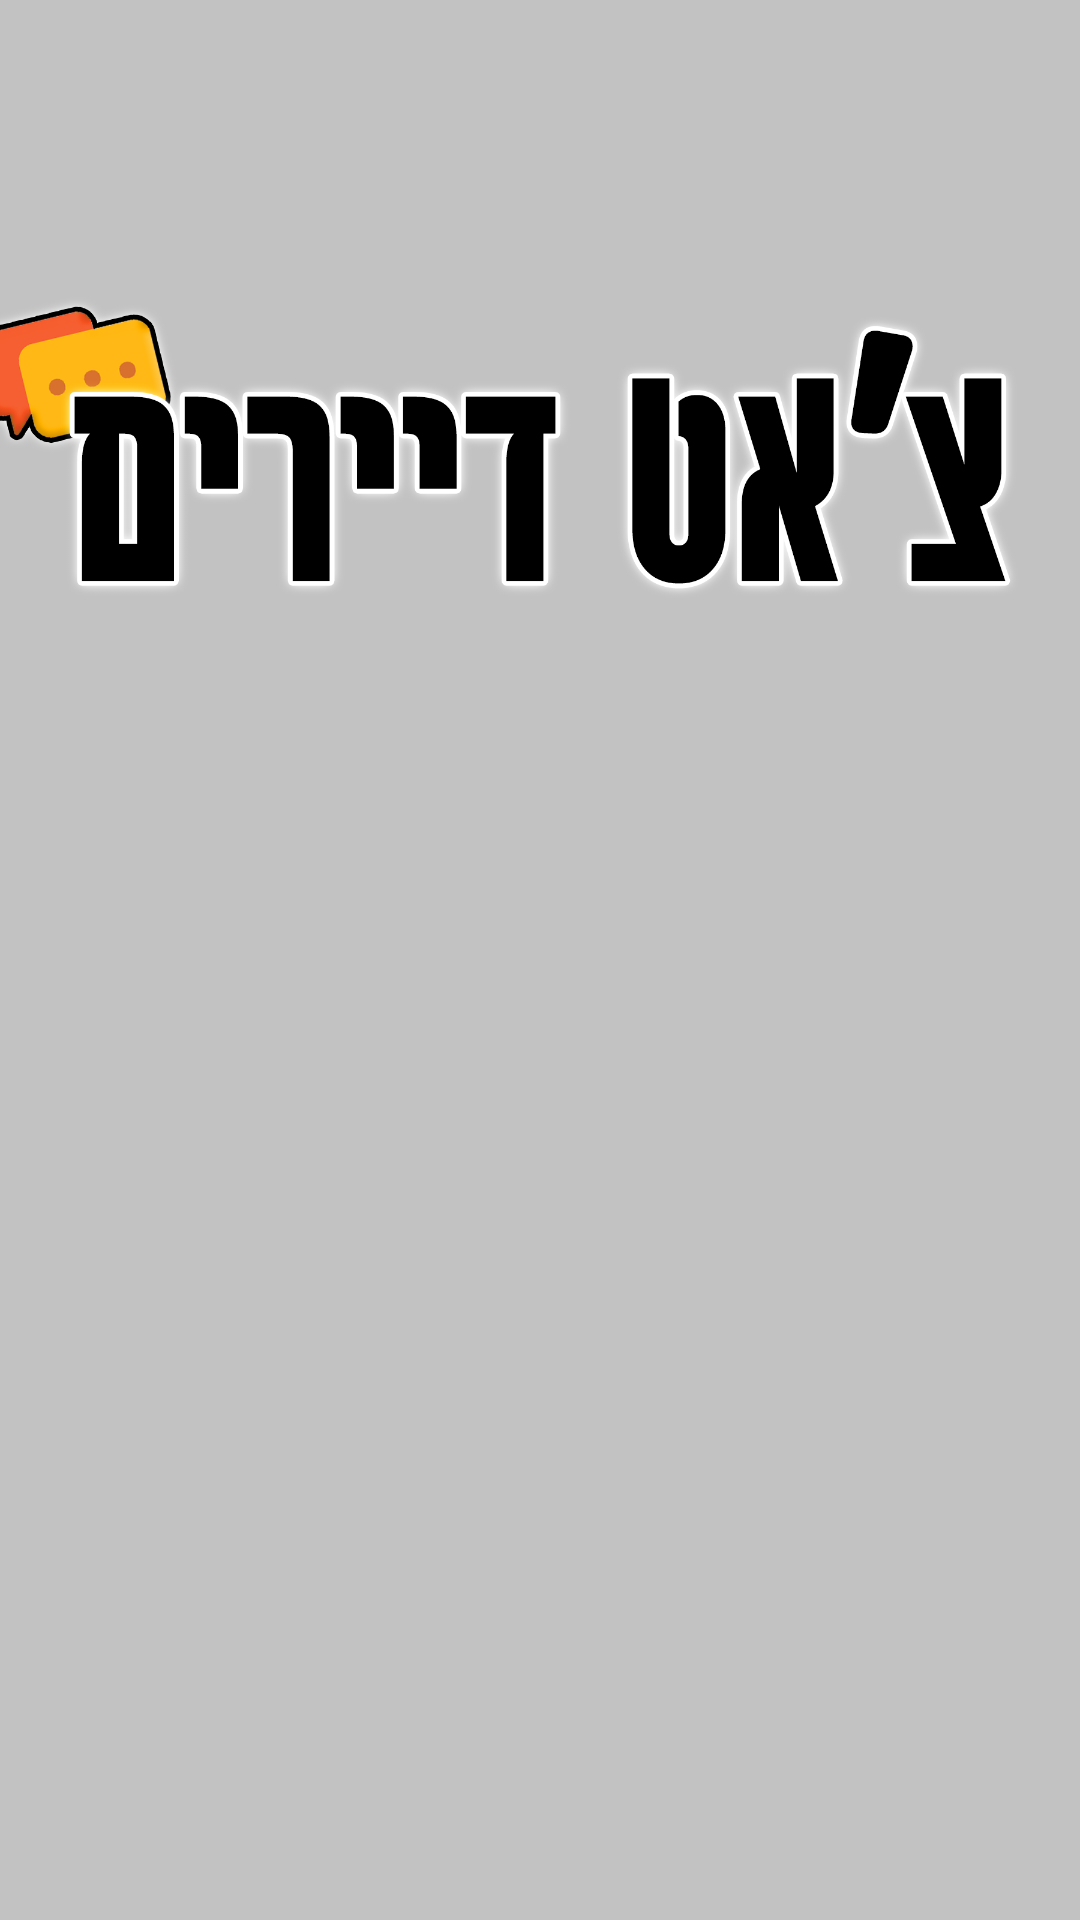

This screen was rendered from an Android layout file. Write that file and the resources it references.
<!-- AndroidManifest.xml: application theme Theme.Vaadbaitv3 -->
<!-- res/layout/activity_main_chat.xml -->
<?xml version="1.0" encoding="utf-8"?>
<androidx.drawerlayout.widget.DrawerLayout xmlns:android="http://schemas.android.com/apk/res/android"
    xmlns:app="http://schemas.android.com/apk/res-auto"
    xmlns:tools="http://schemas.android.com/tools"
    android:layout_width="match_parent"
    android:layout_height="match_parent"
    tools:context=".MainChat"
    android:id="@+id/drawerLayout">
    <LinearLayout
        android:layout_width="match_parent"
        android:layout_height="match_parent"
        android:background="@color/light_grey"
        android:orientation="vertical">
        <include
            layout="@layout/toolbar"
            android:layout_width="match_parent"
            android:layout_height="wrap_content"/>
    <ImageView
        android:layout_width="500"
        android:layout_height="200dp"
        android:layout_gravity="center"
        android:src="@drawable/citizin_chat"/>
    </LinearLayout>
    <com.google.android.material.navigation.NavigationView
        android:id="@+id/navigationView"
        android:layout_width="wrap_content"
        android:layout_height="match_parent"
        android:layout_gravity="end"
        android:layoutDirection="rtl"
        android:gravity="right" />
</androidx.drawerlayout.widget.DrawerLayout>
<!-- res/layout/toolbar.xml (included above) -->
<?xml version="1.0" encoding="utf-8"?>
<androidx.appcompat.widget.Toolbar xmlns:android="http://schemas.android.com/apk/res/android"
    android:layout_width="match_parent"
    android:layout_height="wrap_content"
    xmlns:app="http://schemas.android.com/apk/res-auto"
    android:orientation="vertical"
    android:id="@+id/toolbar"
    android:background="@color/light_grey"
    android:layoutDirection="rtl"
    android:layout_gravity="end"
    android:gravity="end"
    android:textAlignment="textEnd"
    android:theme="@style/ThemeOverlay.AppCompat.Dark"
    app:popupTheme="@style/ThemeOverlay.AppCompat.Light">

</androidx.appcompat.widget.Toolbar>
<!-- resources referenced by this layout -->
<resources>
  <color name="light_grey">#C2C2C2</color>
  <!-- drawable citizin_chat: png bitmap (drawable-v24, 126728 bytes) -->
  <style name="Theme.Vaadbaitv3" parent="Theme.MaterialComponents.DayNight.NoActionBar">
          
          <item name="colorPrimary">@color/light_grey</item>
          <item name="colorPrimaryVariant">@color/light_grey</item>
          <item name="colorOnPrimary">@color/light_grey</item>
          
          <item name="colorSecondary">@color/teal_200</item>
          <item name="colorSecondaryVariant">@color/teal_700</item>
          <item name="colorOnSecondary">@color/black</item>
          
          <item name="android:statusBarColor" tools:targetApi="l">?attr/colorPrimaryVariant</item>
          
      </style>
  <color name="teal_200">#FF03DAC5</color>
  <color name="teal_700">#FF018786</color>
  <color name="black">#FF000000</color>
</resources>
